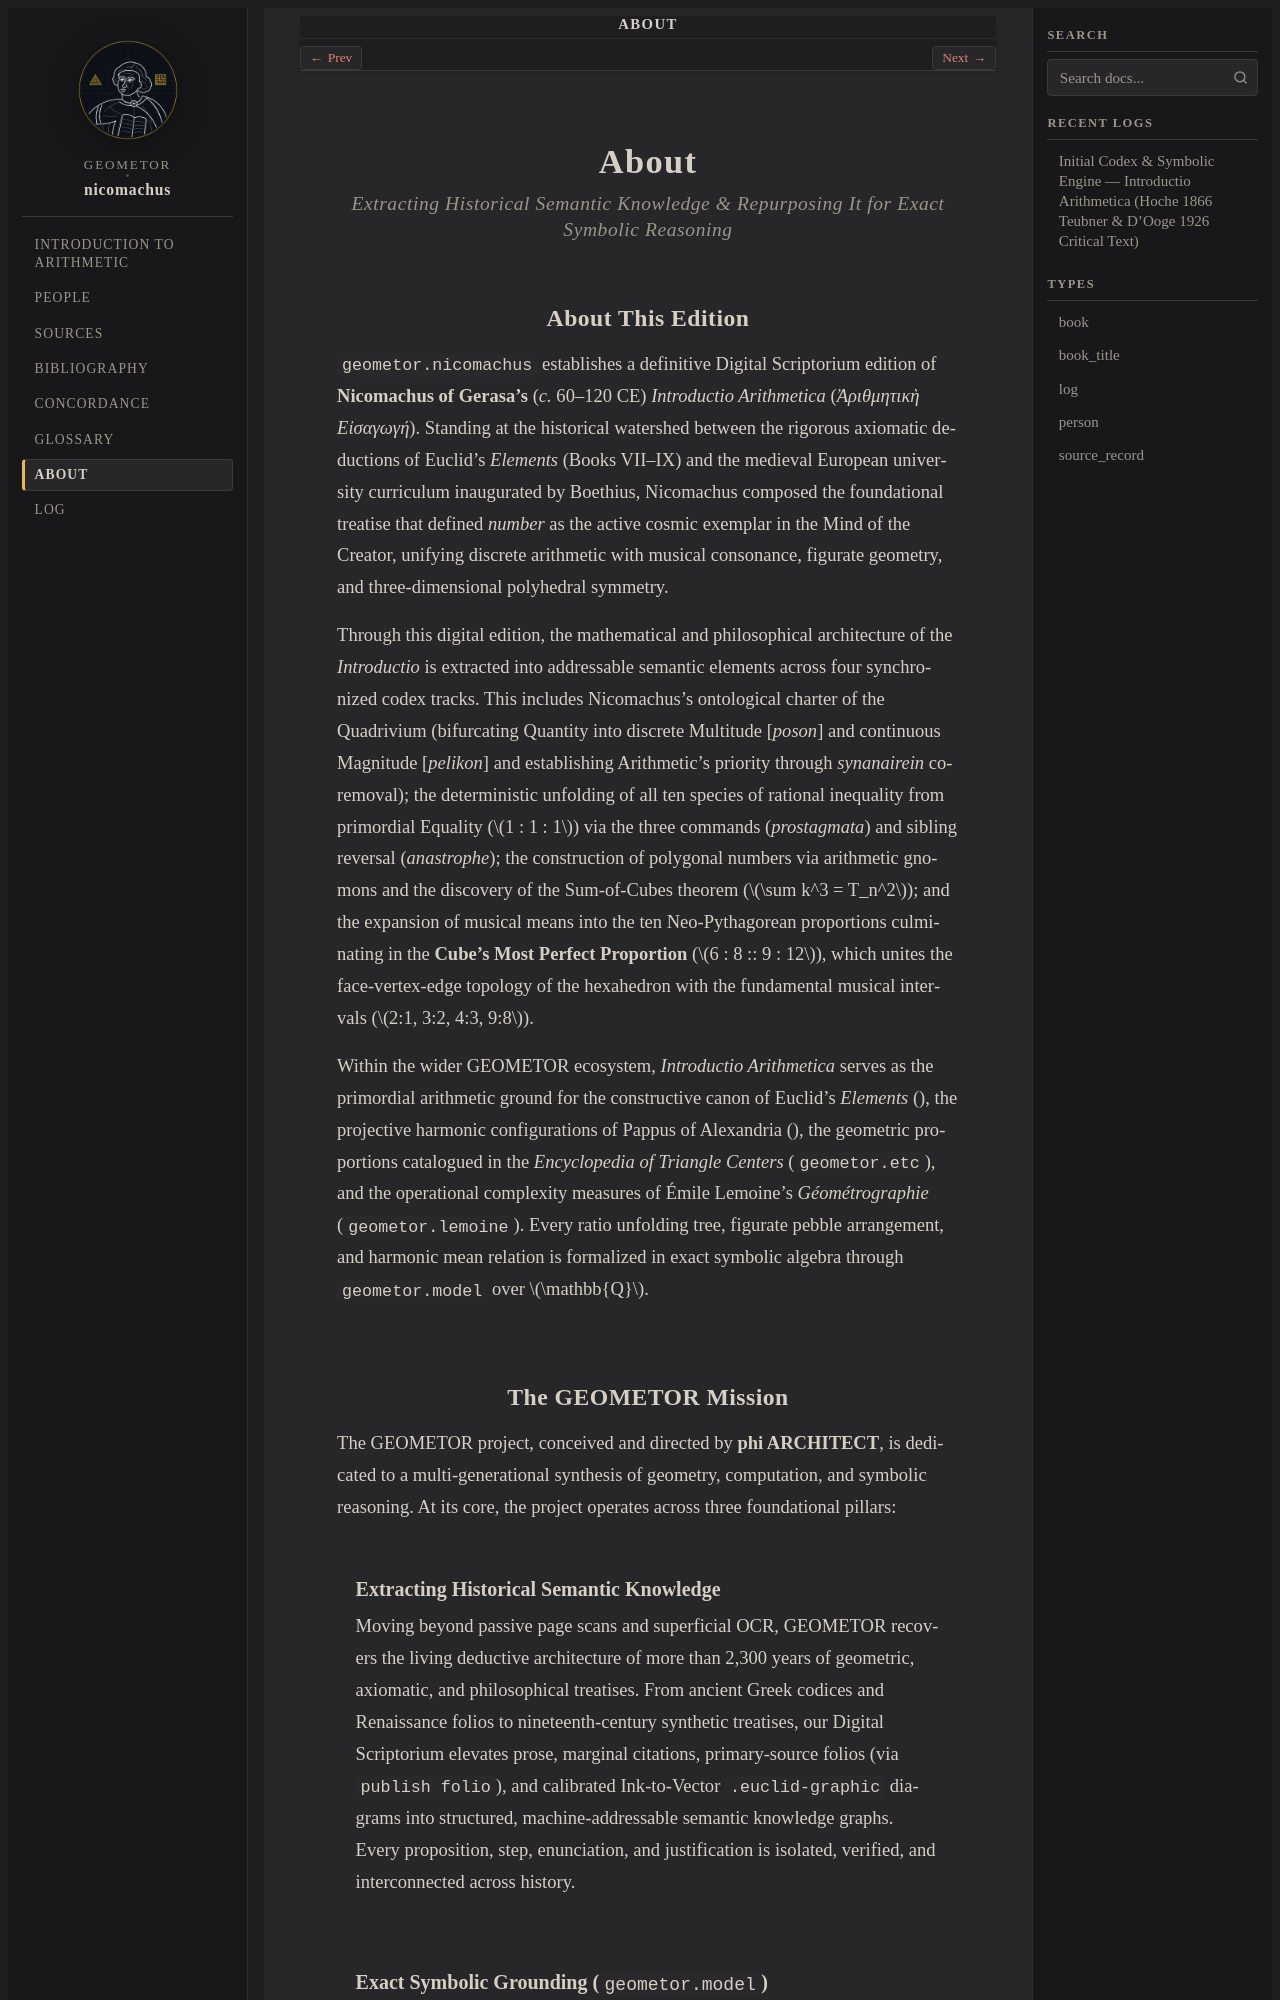

repository: geometor/nicomachus · page: about/index.html · generator: sphinx

:navigation: header
:order: 20
:nav_title: About

.. _about:
.. _about-index:

About
=====

.. rubric:: Extracting Historical Semantic Knowledge & Repurposing It for Exact Symbolic Reasoning

About This Edition
------------------

``geometor.nicomachus`` establishes a definitive Digital Scriptorium edition of **Nicomachus of Gerasa's** (*c.* 60–120 CE) *Introductio Arithmetica* (*Ἀριθμητικὴ Εἰσαγωγή*). Standing at the historical watershed between the rigorous axiomatic deductions of Euclid's *Elements* (Books VII–IX) and the medieval European university curriculum inaugurated by Boethius, Nicomachus composed the foundational treatise that defined *number* as the active cosmic exemplar in the Mind of the Creator, unifying discrete arithmetic with musical consonance, figurate geometry, and three-dimensional polyhedral symmetry.

Through this digital edition, the mathematical and philosophical architecture of the *Introductio* is extracted into addressable semantic elements across four synchronized codex tracks. This includes Nicomachus's ontological charter of the Quadrivium (bifurcating Quantity into discrete Multitude [*poson*] and continuous Magnitude [*pelikon*] and establishing Arithmetic's priority through *synanairein* co-removal); the deterministic unfolding of all ten species of rational inequality from primordial Equality (:math:`1 : 1 : 1`) via the three commands (*prostagmata*) and sibling reversal (*anastrophe*); the construction of polygonal numbers via arithmetic gnomons and the discovery of the Sum-of-Cubes theorem (:math:`\sum k^3 = T_n^2`); and the expansion of musical means into the ten Neo-Pythagorean proportions culminating in the **Cube's Most Perfect Proportion** (:math:`6 : 8 :: 9 : 12`), which unites the face-vertex-edge topology of the hexahedron with the fundamental musical intervals (:math:`2:1, 3:2, 4:3, 9:8`).

Within the wider GEOMETOR ecosystem, *Introductio Arithmetica* serves as the primordial arithmetic ground for the constructive canon of Euclid's *Elements* (:external+elements:doc:`index`), the projective harmonic configurations of Pappus of Alexandria (:external+pappus:doc:`index`), the geometric proportions catalogued in the *Encyclopedia of Triangle Centers* (``geometor.etc``), and the operational complexity measures of Émile Lemoine's *Géométrographie* (``geometor.lemoine``). Every ratio unfolding tree, figurate pebble arrangement, and harmonic mean relation is formalized in exact symbolic algebra through ``geometor.model`` over :math:`\mathbb{Q}`.

The GEOMETOR Mission
--------------------

The GEOMETOR project, conceived and directed by **phi ARCHITECT**, is dedicated to a multi-generational synthesis of geometry, computation, and symbolic reasoning. At its core, the project operates across three foundational pillars:
